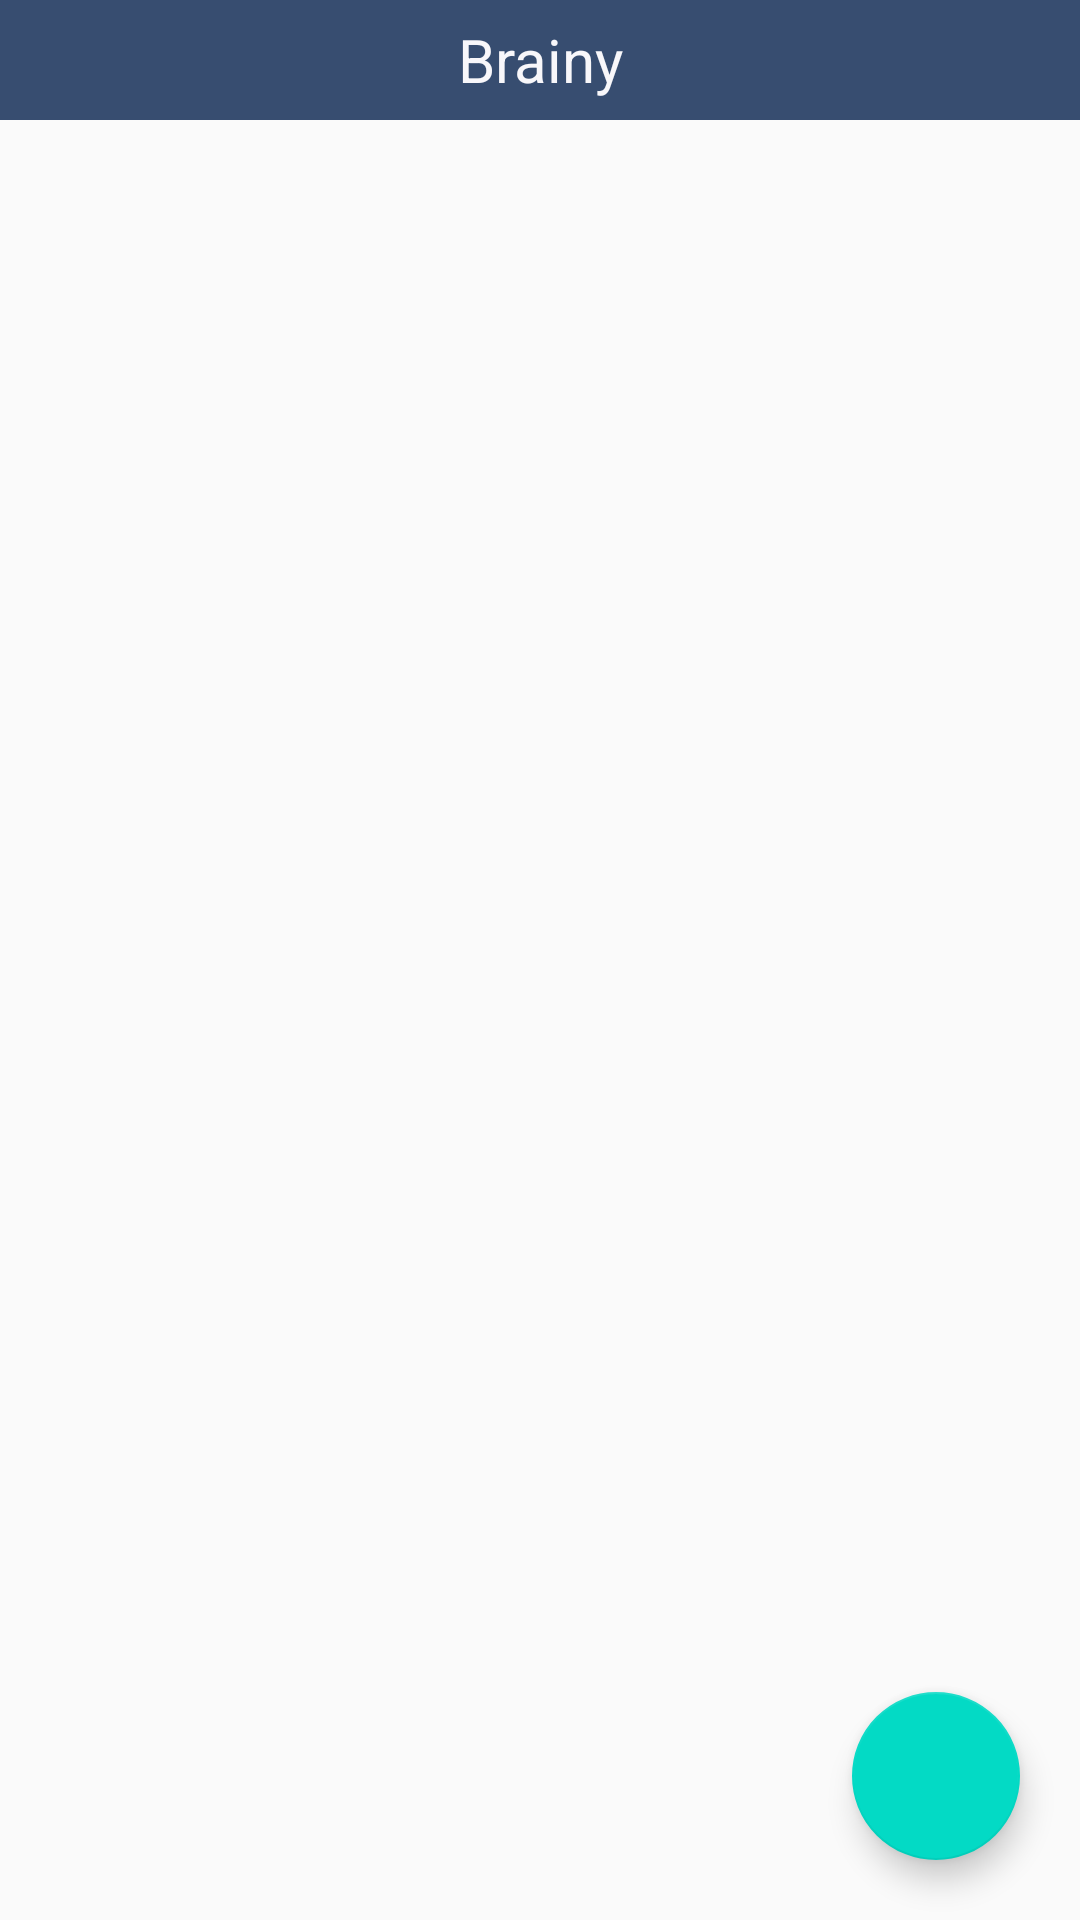

The Android layout XML behind this screen, and the referenced resources:
<!-- AndroidManifest.xml: application theme AppTheme -->
<!-- res/layout/activity_category.xml -->
<?xml version="1.0" encoding="utf-8"?>

<RelativeLayout xmlns:android="http://schemas.android.com/apk/res/android"
    xmlns:app="http://schemas.android.com/apk/res-auto"
    xmlns:tools="http://schemas.android.com/tools"
    android:layout_width="match_parent"
    android:layout_height="match_parent"
    tools:context="ken.example.Brainy.CategoryActivity"
    android:orientation="vertical">
    <include
        layout="@layout/toolbar"
        android:id="@+id/toolbar">

    </include>

    <com.google.android.material.floatingactionbutton.FloatingActionButton
        android:layout_centerInParent="true"
        android:layout_alignParentBottom="true"
        android:layout_alignParentRight="true"
        android:layout_margin="20dp"
        android:id="@+id/floatingActionButton"
        android:layout_width="wrap_content"
        android:layout_height="wrap_content"
        android:clickable="true"
        app:srcCompat="@drawable/ic_baseline_add_24"
         />
<ListView
    android:layout_below="@id/toolbar"
    android:layout_width="match_parent"
    android:layout_height="match_parent"
    android:id="@+id/Category_Listview">


</ListView>

</RelativeLayout>
<!-- res/layout/toolbar.xml (included above) -->
<?xml version="1.0" encoding="utf-8"?>

<LinearLayout xmlns:android="http://schemas.android.com/apk/res/android"
    android:layout_width="match_parent"
    android:layout_height="wrap_content"
    android:orientation="vertical"
    android:layout_gravity="center_horizontal"
    >

    <TextView

        android:layout_width="match_parent"
        android:layout_height="40dp"
        android:text="@string/app_name"
        android:textSize="20sp"
        android:gravity="center"
        android:background="#374D70"
        android:textColor="#F8F7FA"
        >

    </TextView>

</LinearLayout>
<!-- resources referenced by this layout -->
<resources>
  <string name="app_name">Brainy</string>
  <style name="AppTheme" parent="Theme.AppCompat.Light.NoActionBar">
          
          <item name="android:windowDisablePreview">true</item>
          <item name="android:windowIsTranslucent">true</item>
          <item name="colorPrimary">#1c2e4a</item>
          <item name="colorPrimaryDark">#324F7E</item>
          <item name="colorAccent">@color/colorAccent</item>
      </style>
  <!-- not gathered from this repository: default colours our renderer supplied (Android Studio template values) -->
  <color name="colorAccent">#FF03DAC5</color>
</resources>
